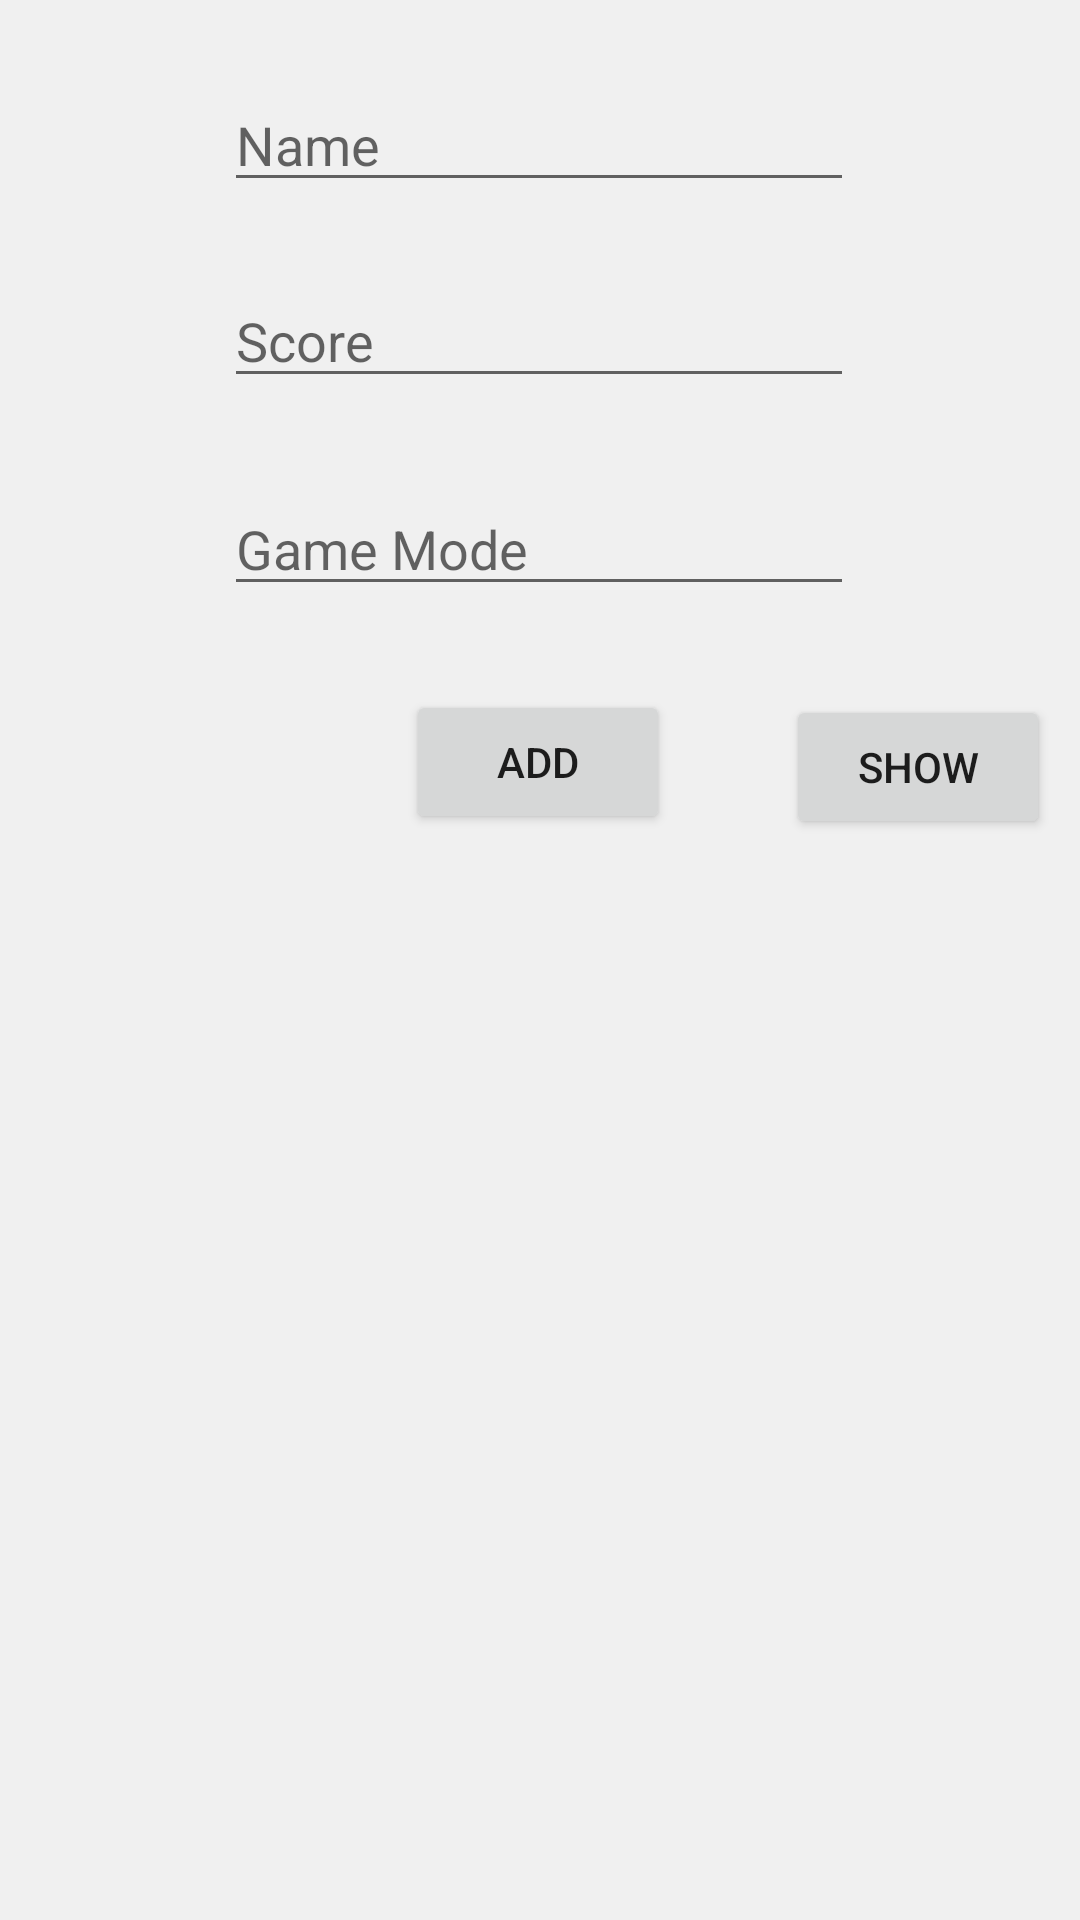

The Android layout XML behind this screen, and the referenced resources:
<!-- AndroidManifest.xml: application theme Theme_Green -->
<!-- res/layout/activity_test1.xml -->
<?xml version="1.0" encoding="utf-8"?>
<androidx.constraintlayout.widget.ConstraintLayout xmlns:android="http://schemas.android.com/apk/res/android"
    xmlns:app="http://schemas.android.com/apk/res-auto"
    xmlns:tools="http://schemas.android.com/tools"
    android:layout_width="match_parent"
    android:layout_height="match_parent"
    tools:context=".Test1Activity"
    android:padding="10dp"
    android:background="?attr/backgroundColor">

    <EditText
        android:id="@+id/txtTest1Name"
        android:layout_width="wrap_content"
        android:layout_height="wrap_content"
        android:layout_marginTop="16dp"
        android:ems="10"
        android:inputType="textPersonName|textCapWords"
        android:hint="Name"
        app:layout_constraintEnd_toEndOf="parent"
        app:layout_constraintHorizontal_bias="0.497"
        app:layout_constraintStart_toStartOf="parent"
        app:layout_constraintTop_toTopOf="parent" />

    <EditText
        android:id="@+id/txtTest1Score"
        android:layout_width="wrap_content"
        android:layout_height="wrap_content"
        android:layout_marginTop="24dp"
        android:ems="10"
        android:hint="Score"
        app:layout_constraintEnd_toEndOf="parent"
        app:layout_constraintHorizontal_bias="0.497"
        app:layout_constraintStart_toStartOf="parent"
        app:layout_constraintTop_toBottomOf="@+id/txtTest1Name" />

    <EditText
        android:id="@+id/txtTest1GameMode"
        android:layout_width="wrap_content"
        android:layout_height="wrap_content"
        android:layout_marginTop="28dp"
        android:ems="10"
        android:hint="Game Mode"
        app:layout_constraintEnd_toEndOf="parent"
        app:layout_constraintHorizontal_bias="0.497"
        app:layout_constraintStart_toStartOf="parent"
        app:layout_constraintTop_toBottomOf="@+id/txtTest1Score" />

    <Button
        android:id="@+id/button"
        android:layout_width="wrap_content"
        android:layout_height="wrap_content"
        android:layout_marginTop="28dp"
        android:text="Add"
        app:layout_constraintEnd_toEndOf="parent"
        app:layout_constraintHorizontal_bias="0.498"
        app:layout_constraintStart_toStartOf="parent"
        app:layout_constraintTop_toBottomOf="@+id/txtTest1GameMode" />

    <ScrollView
        android:id="@+id/scrollView2"
        android:layout_width="378dp"
        android:layout_height="300dp"
        app:layout_constraintBottom_toBottomOf="parent"
        app:layout_constraintEnd_toEndOf="parent"
        app:layout_constraintStart_toStartOf="parent"
        app:layout_constraintTop_toBottomOf="@+id/button"
        app:layout_constraintVertical_bias="0.066">

        <TextView
            android:id="@+id/txt_list"
            android:layout_width="match_parent"
            android:layout_height="wrap_content"
            android:textSize="16sp" />
    </ScrollView>

    <Button
        android:id="@+id/button2"
        android:layout_width="wrap_content"
        android:layout_height="wrap_content"
        android:text="Show"
        app:layout_constraintBottom_toTopOf="@+id/scrollView2"
        app:layout_constraintEnd_toEndOf="parent"
        app:layout_constraintTop_toTopOf="@+id/button" />

</androidx.constraintlayout.widget.ConstraintLayout>
<!-- resources referenced by this layout -->
<resources>
  <style name="Theme_Green" parent="Theme.MaterialComponents.Light.NoActionBar">
          
          <item name="colorPrimary">#2e7d32</item>
          <item name="colorPrimaryVariant">#005005</item>
          <item name="colorOnPrimary">#FFFFFF</item>
          <item name="backgroundColor">#F0F0F0</item>
          
          <item name="colorSecondary">@color/teal_200</item>
          <item name="colorSecondaryVariant">@color/teal_700</item>
          <item name="colorOnSecondary">#000000</item>
          
          <item name="android:statusBarColor" tools:targetApi="l">?attr/colorPrimaryVariant</item>
          
      </style>
  <color name="teal_200">#FF03DAC5</color>
  <color name="teal_700">#FF018786</color>
</resources>
